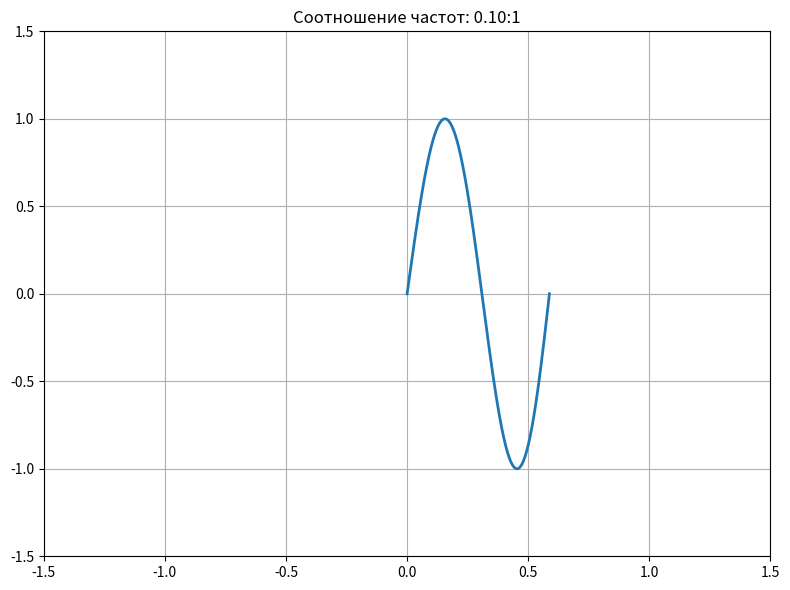

This figure's Python source:
import numpy as np
import matplotlib.pyplot as plt
from matplotlib.animation import FuncAnimation

fig, ax = plt.subplots(figsize=(8, 6))
ax.set_xlim(-1.5, 1.5)
ax.set_ylim(-1.5, 1.5)
ax.set_title('Анимация фигур Лиссажу')
ax.grid(True)
line, = ax.plot([], [], lw=2)

t = np.linspace(0, 2 * np.pi, 1000)

def animate(ratio):
    a = ratio
    b = 1
    x = np.sin(a * t)
    y = np.sin(b * t)
    line.set_data(x, y)
    ax.set_title(f'Соотношение частот: {a:.2f}:{b}')
    return line,

ani = FuncAnimation(
    fig, animate, 
    frames=np.linspace(0.1, 1, 100),
    interval=50, blit=True
)

plt.tight_layout()
plt.show()
